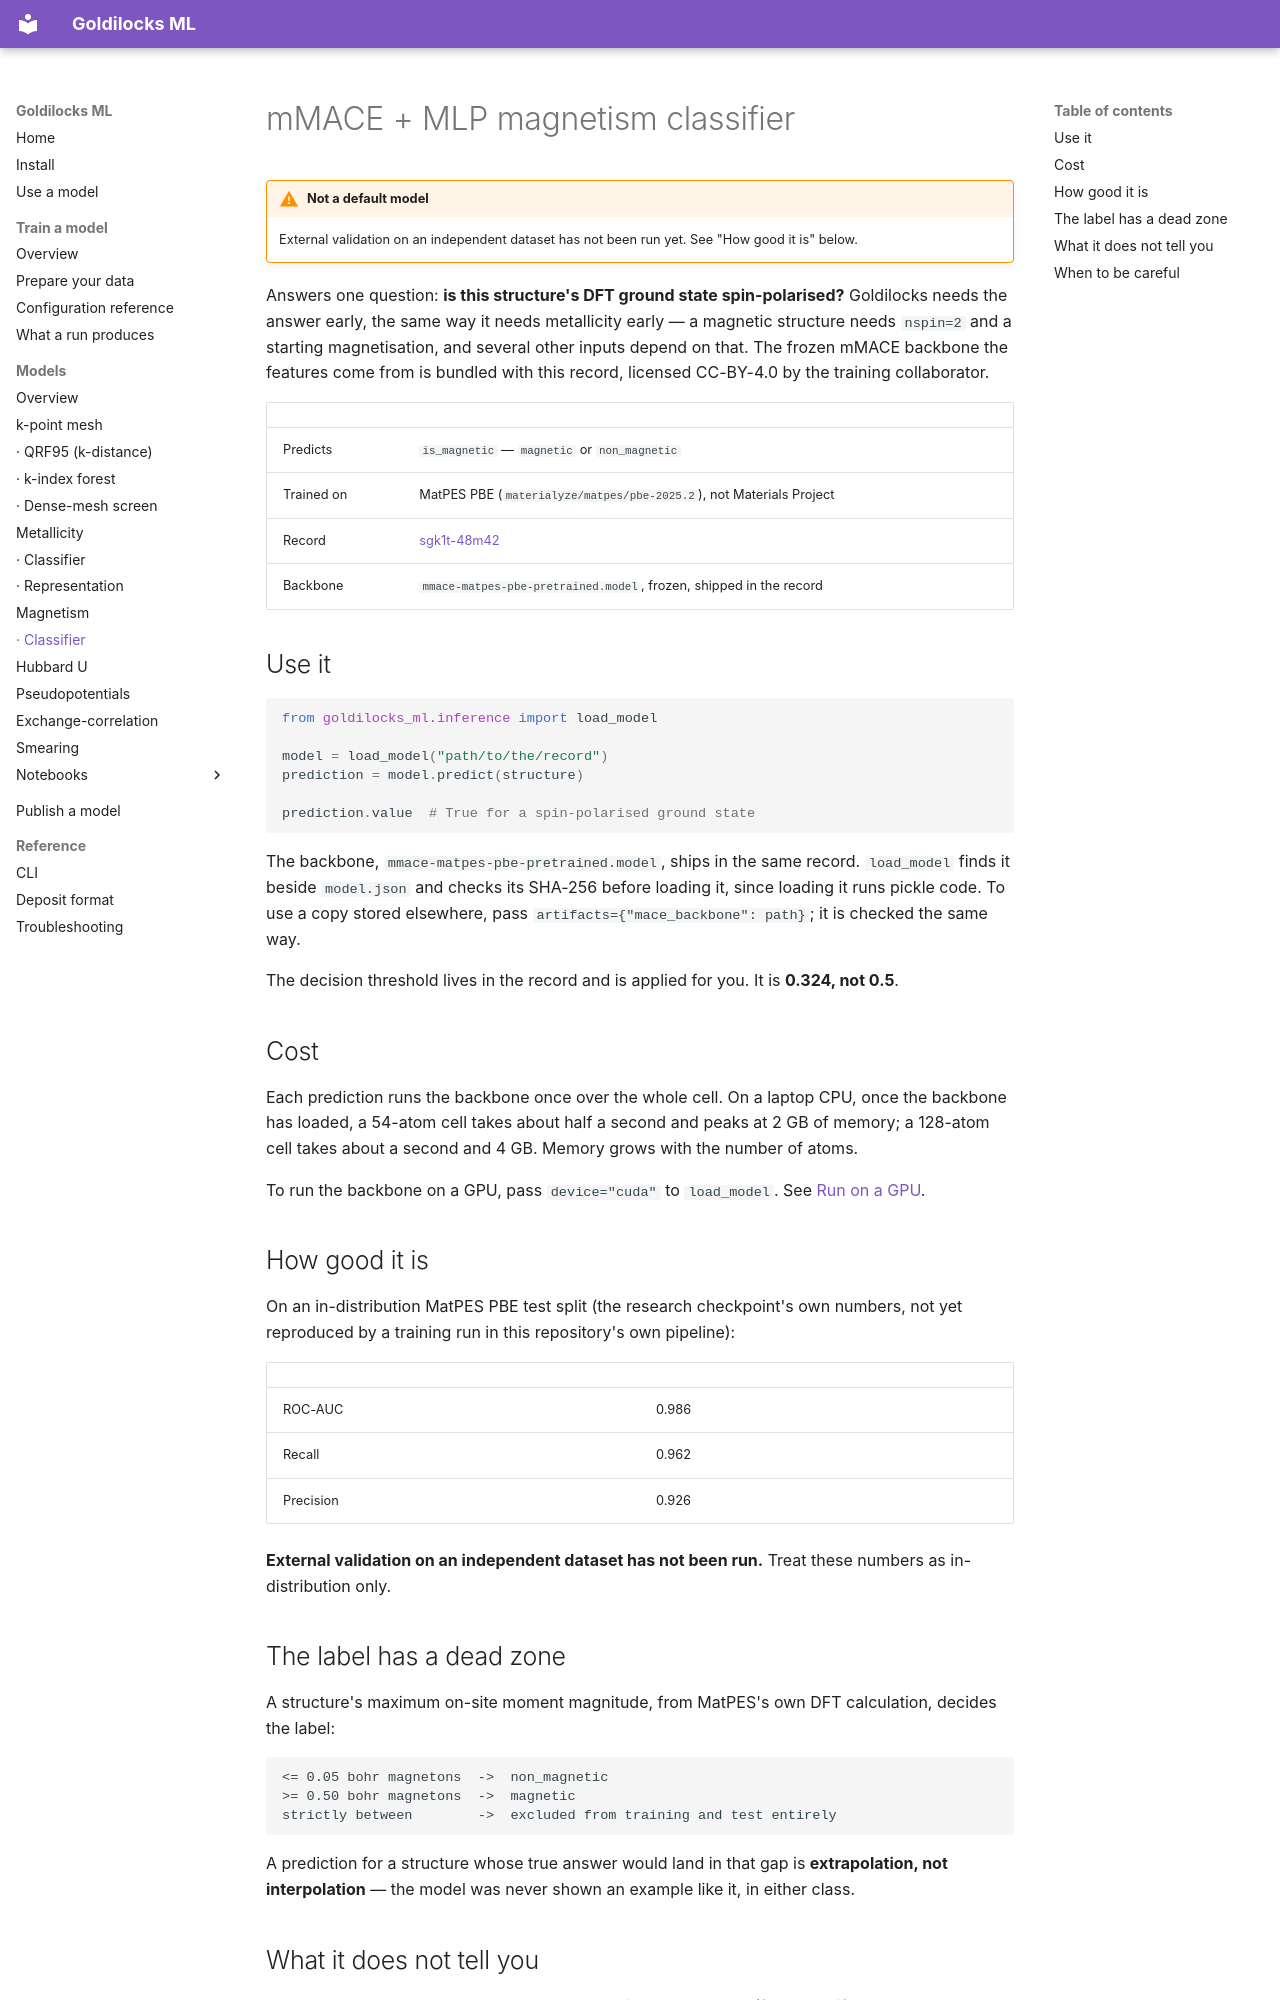

repository: stfc/goldilocks-ml · page: training/models/magnetism/is_magnetic-mace_mlp/index.html · generator: mkdocs

# mMACE + MLP magnetism classifier

!!! warning "Not a default model"
    External validation on an independent dataset has not been run yet. See
    "How good it is" below.

Answers one question: **is this structure's DFT ground state
spin-polarised?** Goldilocks needs the answer early, the same way it needs
metallicity early — a magnetic structure needs `nspin=2` and a starting
magnetisation, and several other inputs depend on that. The frozen mMACE
backbone the features come from is bundled with this record, licensed
CC-BY-4.0 by the training collaborator.

| | |
| --- | --- |
| Predicts | `is_magnetic` — `magnetic` or `non_magnetic` |
| Trained on | MatPES PBE (`materialyze/matpes/pbe-2025.2`), not Materials Project |
| Record | [sgk1t-48m42](https://data-collections.psdi.ac.uk/records/sgk1t-48m42) |
| Backbone | `mmace-matpes-pbe-pretrained.model`, frozen, shipped in the record |

## Use it

```python
from goldilocks_ml.inference import load_model

model = load_model("path/to/the/record")
prediction = model.predict(structure)

prediction.value  # True for a spin-polarised ground state
```

The backbone, `mmace-matpes-pbe-pretrained.model`, ships in the same record.
`load_model` finds it beside `model.json` and checks its SHA-256 before
loading it, since loading it runs pickle code. To use a copy stored elsewhere,
pass `artifacts={"mace_backbone": path}`; it is checked the same way.

The decision threshold lives in the record and is applied for you. It is
**0.324, not 0.5**.

## Cost

Each prediction runs the backbone once over the whole cell. On a laptop CPU,
once the backbone has loaded, a 54-atom cell takes about half a second and
peaks at 2 GB of memory; a 128-atom cell takes about a second and 4 GB. Memory
grows with the number of atoms.

To run the backbone on a GPU, pass `device="cuda"` to `load_model`. See [Run on
a GPU](../../../inference.md#run-on-a-gpu).

## How good it is

On an in-distribution MatPES PBE test split (the research checkpoint's own
numbers, not yet reproduced by a training run in this repository's own
pipeline):

| | |
| --- | --- |
| ROC-AUC | 0.986 |
| Recall | 0.962 |
| Precision | 0.926 |

**External validation on an independent dataset has not been run.** Treat
these numbers as in-distribution only.

## The label has a dead zone

A structure's maximum on-site moment magnitude, from MatPES's own DFT
calculation, decides the label:

```text
<= 0.05 bohr magnetons  ->  non_magnetic
>= 0.50 bohr magnetons  ->  magnetic
strictly between        ->  excluded from training and test entirely
```

A prediction for a structure whose true answer would land in that gap is
**extrapolation, not interpolation** — the model was never shown an example
like it, in either class.
